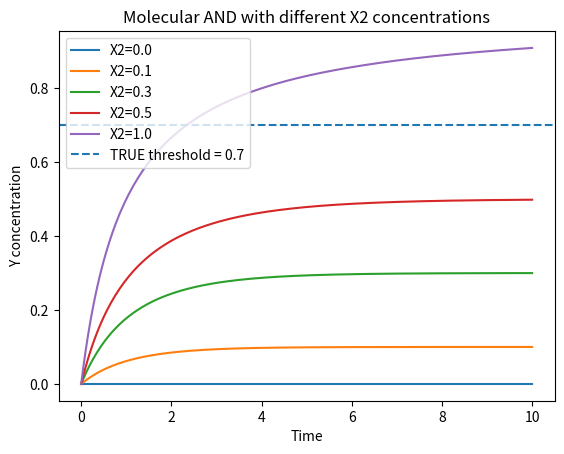

Reproduce this figure in Python.
import numpy as np
from scipy.integrate import solve_ivp
import matplotlib.pyplot as plt

# Константа скорости реакции.
#
# Мы моделируем реакцию:
#
# X1 + X2 -> Y
#
# и предполагаем, что скорость реакции равна:
#
# rate = k * X1 * X2
#
# Сейчас k=1 выбрано условно, чтобы получить удобную шкалу времени.
k = 1.0

# Определяем функцию, которая описывает "законы физики"
# нашей химической системы.
#
# solve_ivp будет вызывать эту функцию много раз,
# каждый раз спрашивая:
#
# "Вот сейчас время t и вот текущие концентрации.
#  С какой скоростью они сейчас меняются?"

def reaction(t, concentrations):
    x1, x2, y = concentrations
    # Вычисляем скорость химической реакции.
    #
    # Закон действующих масс:
    #
    # X1 + X2 -> Y
    #
    # rate = k * [X1] * [X2]
    #
    # Чем больше X1 и X2, тем чаще они "встречаются",
    # поэтому тем быстрее идет реакция.

    rate = k * x1 * x2

    dx1_dt = -rate
    dx2_dt = -rate
    dy_dt = rate

    return [dx1_dt, dx2_dt, dy_dt]

def simulate(x1_initial, x2_initial):
    # Начальное состояние системы.
    #
    # В момент t=0:
    #
    # X1 = x1_initial
    # X2 = x2_initial
    # Y  = 0
    #
    # Y=0 потому, что продукт реакции
    # в начале эксперимента еще не появился.
    initial_state = [x1_initial, x2_initial, 0.0]

    result = solve_ivp(
        reaction,
        t_span=(0,10),
        y0=initial_state,
        t_eval=np.linspace(0, 10, 200),
    )

    return result.t, result.y[2]

#first experiment

#experiments = [
#    (0, 0),
#    (1, 0),
#    (0, 1),
#    (1, 1),
#]


#for x1, x2 in experiments:
#    t, y = simulate(x1, x2)
#    plt.plot(t, y, label=f"X1={x1}, X2={x2}")

#plt.xlabel("Time")
#plt.ylabel("Y concentration")
#plt.title("Molecular AND: X1 + X2 → Y")
#plt.legend()
#plt.show()

#second

# X1 оставляем максимальным: X1 = 1.
# А концентрацию X2 постепенно увеличиваем.
experiments = [
    (1, 0.0),
    (1, 0.1),
    (1, 0.3),
    (1, 0.5),
    (1, 1.0),
]

for x1, x2 in experiments:
    t, y = simulate(x1, x2)

    plt.plot(
        t,
        y,
        label=f"X2={x2}"
    )


# Допустим, мы решили:
#
# если концентрация Y выше 0.7,
# считаем логический выход TRUE.
threshold = 0.7

plt.axhline(
    y=threshold,
    linestyle="--",
    label="TRUE threshold = 0.7"
)

plt.xlabel("Time")
plt.ylabel("Y concentration")
plt.title("Molecular AND with different X2 concentrations")
plt.legend()
plt.show()
